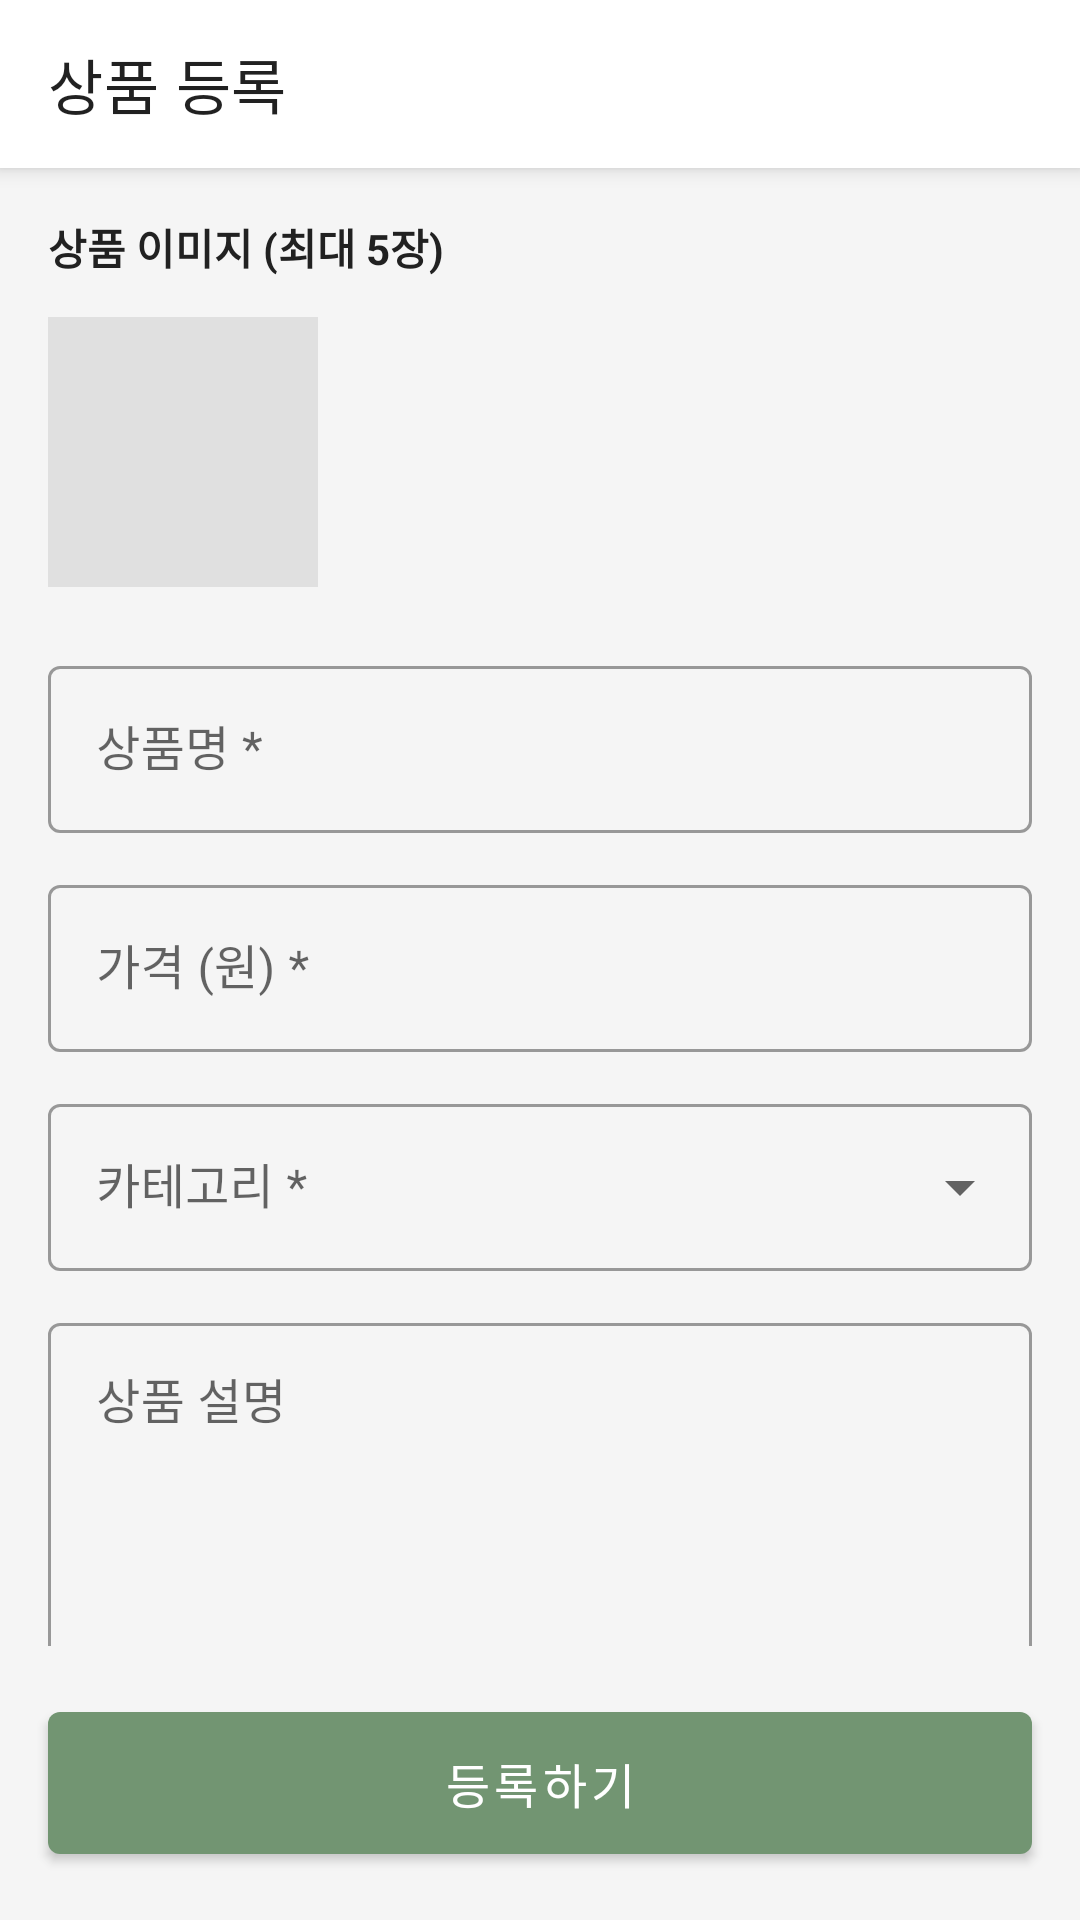

This screen was rendered from an Android layout file. Write that file and the resources it references.
<!-- AndroidManifest.xml: application theme Theme.ReMarket_project -->
<!-- res/layout/activity_add_edit_product.xml -->
<?xml version="1.0" encoding="utf-8"?>
<LinearLayout
    xmlns:android="http://schemas.android.com/apk/res/android"
    xmlns:app="http://schemas.android.com/apk/res-auto"
    android:layout_width="match_parent"
    android:layout_height="match_parent"
    android:orientation="vertical"
    android:background="@color/backgroundColor">

    <com.google.android.material.appbar.MaterialToolbar
        android:id="@+id/toolbar"
        android:layout_width="match_parent"
        android:layout_height="?attr/actionBarSize"
        android:background="@color/white"
        app:title="상품 등록"
        app:navigationIcon="@drawable/ic_chevron_right"
        android:elevation="4dp" />

    <androidx.core.widget.NestedScrollView
        android:layout_width="match_parent"
        android:layout_height="0dp"
        android:layout_weight="1">

        <LinearLayout
            android:layout_width="match_parent"
            android:layout_height="wrap_content"
            android:orientation="vertical"
            android:padding="16dp">

            
            <TextView
                android:layout_width="wrap_content"
                android:layout_height="wrap_content"
                android:text="상품 이미지 (최대 5장)"
                android:textSize="14sp"
                android:textStyle="bold"
                android:textColor="@color/textPrimary"
                android:layout_marginBottom="8dp" />

            <HorizontalScrollView
                android:layout_width="match_parent"
                android:layout_height="wrap_content"
                android:layout_marginBottom="16dp">

                <LinearLayout
                    android:id="@+id/layoutImages"
                    android:layout_width="wrap_content"
                    android:layout_height="100dp"
                    android:orientation="horizontal">

                    <ImageView
                        android:id="@+id/ivAddImage"
                        android:layout_width="90dp"
                        android:layout_height="90dp"
                        android:layout_marginEnd="8dp"
                        android:layout_gravity="center_vertical"
                        android:src="@drawable/ic_add"
                        android:tint="@color/textSecondary"
                        android:background="@color/divider"
                        android:scaleType="center"
                        android:contentDescription="이미지 추가" />

                </LinearLayout>
            </HorizontalScrollView>

            
            <com.google.android.material.textfield.TextInputLayout
                android:layout_width="match_parent"
                android:layout_height="wrap_content"
                android:layout_marginBottom="12dp"
                android:hint="상품명 *"
                style="@style/Widget.MaterialComponents.TextInputLayout.OutlinedBox">

                <com.google.android.material.textfield.TextInputEditText
                    android:id="@+id/etTitle"
                    android:layout_width="match_parent"
                    android:layout_height="wrap_content"
                    android:inputType="text"
                    android:maxLines="1" />

            </com.google.android.material.textfield.TextInputLayout>

            
            <com.google.android.material.textfield.TextInputLayout
                android:layout_width="match_parent"
                android:layout_height="wrap_content"
                android:layout_marginBottom="12dp"
                android:hint="가격 (원) *"
                style="@style/Widget.MaterialComponents.TextInputLayout.OutlinedBox">

                <com.google.android.material.textfield.TextInputEditText
                    android:id="@+id/etPrice"
                    android:layout_width="match_parent"
                    android:layout_height="wrap_content"
                    android:inputType="number"
                    android:maxLines="1" />

            </com.google.android.material.textfield.TextInputLayout>

            
            <com.google.android.material.textfield.TextInputLayout
                android:layout_width="match_parent"
                android:layout_height="wrap_content"
                android:layout_marginBottom="12dp"
                android:hint="카테고리 *"
                style="@style/Widget.MaterialComponents.TextInputLayout.OutlinedBox.ExposedDropdownMenu">

                <AutoCompleteTextView
                    android:id="@+id/actvCategory"
                    android:layout_width="match_parent"
                    android:layout_height="wrap_content"
                    android:inputType="none" />

            </com.google.android.material.textfield.TextInputLayout>

            
            <com.google.android.material.textfield.TextInputLayout
                android:layout_width="match_parent"
                android:layout_height="wrap_content"
                android:layout_marginBottom="12dp"
                android:hint="상품 설명"
                style="@style/Widget.MaterialComponents.TextInputLayout.OutlinedBox">

                <com.google.android.material.textfield.TextInputEditText
                    android:id="@+id/etDescription"
                    android:layout_width="match_parent"
                    android:layout_height="wrap_content"
                    android:inputType="textMultiLine"
                    android:minLines="4"
                    android:maxLines="8"
                    android:gravity="top" />

            </com.google.android.material.textfield.TextInputLayout>

        </LinearLayout>
    </androidx.core.widget.NestedScrollView>

    <com.google.android.material.button.MaterialButton
        android:id="@+id/btnSubmit"
        android:layout_width="match_parent"
        android:layout_height="wrap_content"
        android:layout_margin="16dp"
        android:text="등록하기"
        android:textSize="16sp"
        android:paddingVertical="12dp"
        app:backgroundTint="@color/mainColor" />

</LinearLayout>
<!-- resources referenced by this layout -->
<resources>
  <color name="backgroundColor">#F5F5F5</color>
  <color name="divider">#E0E0E0</color>
  <color name="mainColor">#729572</color>
  <color name="textPrimary">#212121</color>
  <color name="textSecondary">#757575</color>
  <color name="white">#FFFFFFFF</color>
  <style name="Theme.ReMarket_project" parent="Theme.MaterialComponents.DayNight.NoActionBar" />
</resources>
